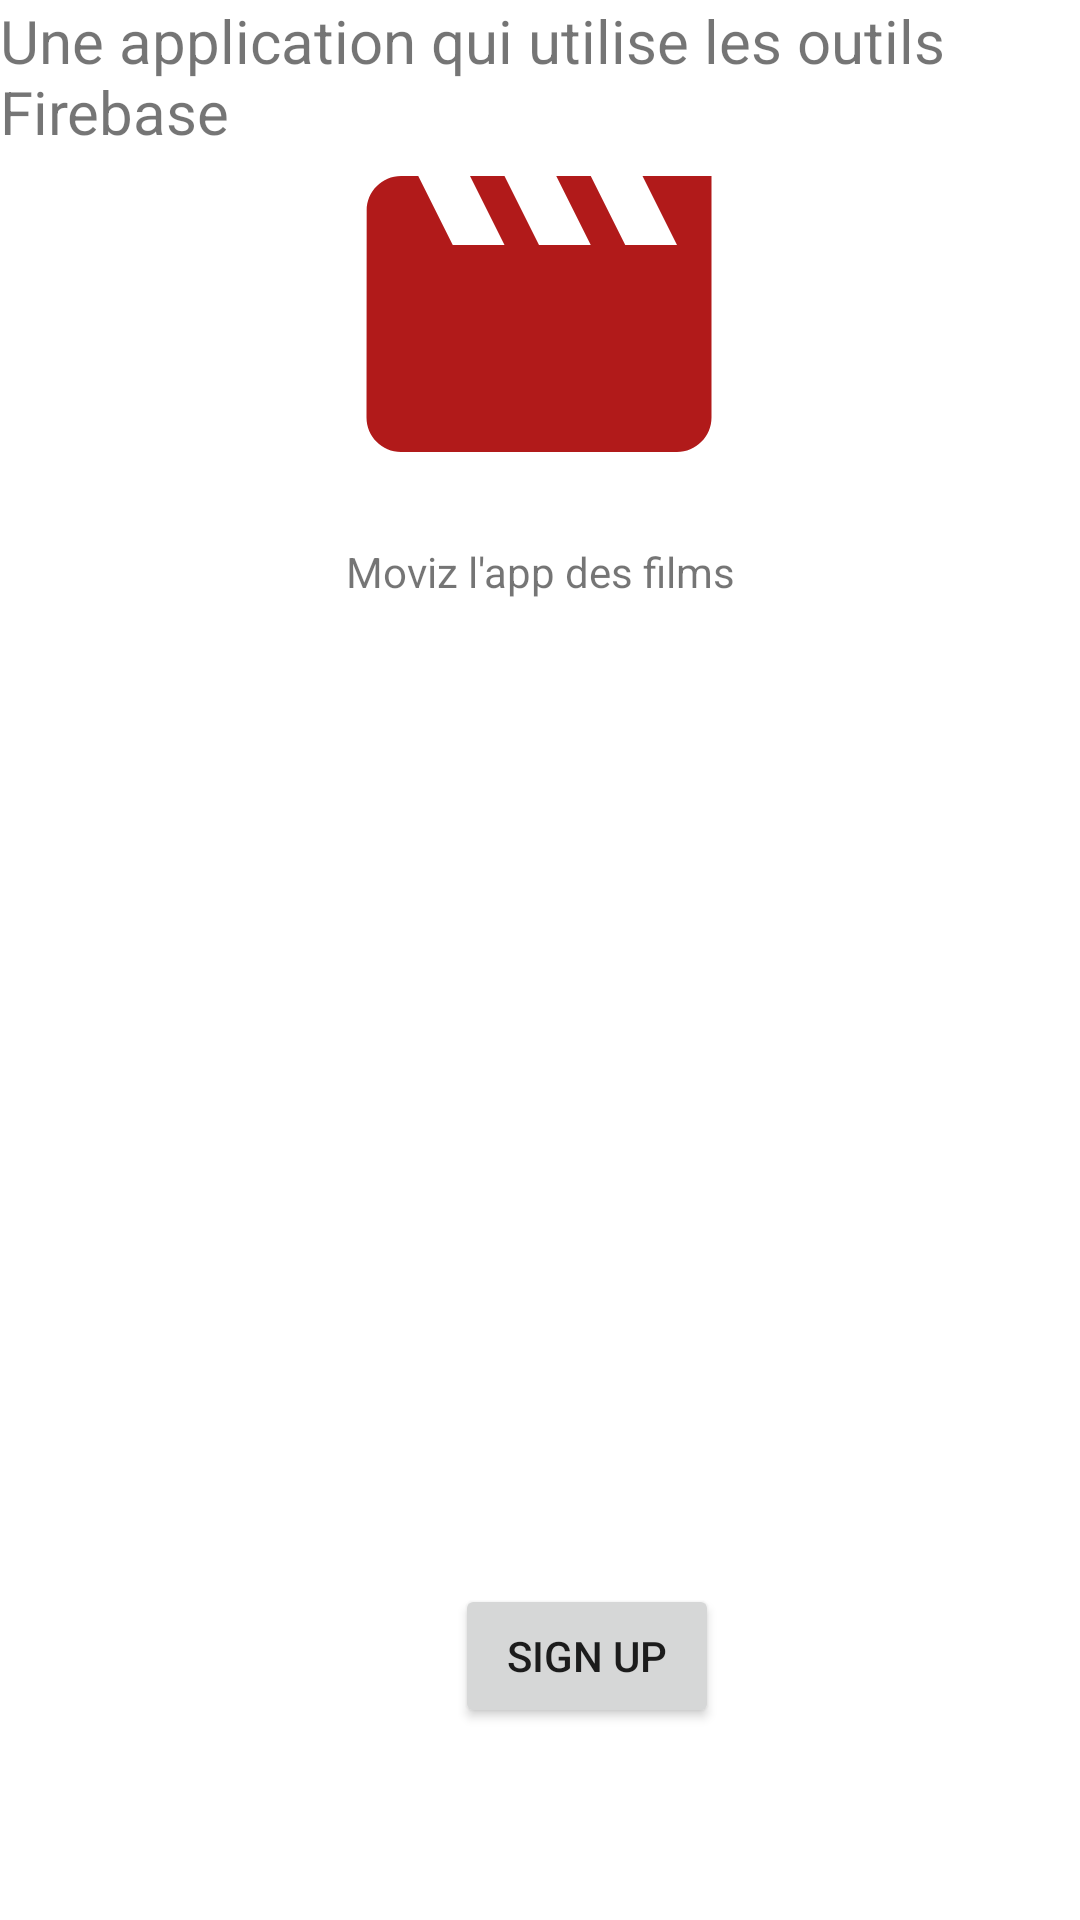

Produce the Android XML layout that renders to this screen, including the resource entries it uses.
<!-- AndroidManifest.xml: application theme Theme.Moviz -->
<!-- res/layout/activity_main.xml -->
<?xml version="1.0" encoding="utf-8"?>
<androidx.constraintlayout.widget.ConstraintLayout xmlns:android="http://schemas.android.com/apk/res/android"
    xmlns:app="http://schemas.android.com/apk/res-auto"
    xmlns:tools="http://schemas.android.com/tools"
    android:id="@+id/mainLayout"
    android:layout_width="match_parent"
    android:layout_height="match_parent"
    tools:context=".MainActivity">

    <ImageView
        android:id="@+id/imageView"
        android:layout_width="138dp"
        android:layout_height="153dp"
        android:layout_marginTop="28dp"
        app:layout_constraintEnd_toEndOf="parent"
        app:layout_constraintHorizontal_bias="0.498"
        app:layout_constraintStart_toStartOf="parent"
        app:layout_constraintTop_toTopOf="parent"
        app:srcCompat="@drawable/ic_baseline_movie_24" />

    <TextView
        android:id="@+id/textView"
        android:layout_width="wrap_content"
        android:layout_height="wrap_content"
        android:text="Moviz l'app des films"
        app:layout_constraintEnd_toEndOf="parent"
        app:layout_constraintStart_toStartOf="parent"
        app:layout_constraintTop_toBottomOf="@+id/imageView" />

    <TextView
        android:id="@+id/textView2"
        android:layout_width="wrap_content"
        android:layout_height="wrap_content"
        android:text="Une application qui utilise les outils Firebase"
        android:textSize="@dimen/default_title_size"
        app:layout_constraintEnd_toEndOf="parent"
        app:layout_constraintStart_toStartOf="parent"
        tools:layout_editor_absoluteY="243dp" />

    <Button
        android:id="@+id/button"
        android:layout_width="wrap_content"
        android:layout_height="wrap_content"
        android:layout_marginBottom="64dp"
        android:text="SIGN UP"
        app:layout_constraintBottom_toBottomOf="parent"
        app:layout_constraintEnd_toEndOf="parent"
        app:layout_constraintHorizontal_bias="0.558"
        app:layout_constraintStart_toStartOf="parent" />
</androidx.constraintlayout.widget.ConstraintLayout>
<!-- resources referenced by this layout -->
<resources>
  <dimen name="default_title_size">20sp</dimen>
  <!-- drawable ic_baseline_movie_24 (drawable) -->
  <vector android:height="24dp" android:tint="#B11A1A"
      android:viewportHeight="24" android:viewportWidth="24"
      android:width="24dp" xmlns:android="http://schemas.android.com/apk/res/android">
      <path android:fillColor="@android:color/white" android:pathData="M18,4l2,4h-3l-2,-4h-2l2,4h-3l-2,-4H8l2,4H7L5,4H4c-1.1,0 -1.99,0.9 -1.99,2L2,18c0,1.1 0.9,2 2,2h16c1.1,0 2,-0.9 2,-2V4h-4z"/>
  </vector>
  <style name="Theme.Moviz" parent="Theme.MaterialComponents.DayNight.DarkActionBar">
          
          <item name="colorPrimary">@color/primaryColor</item>
          <item name="colorPrimaryVariant">@color/secondaryColor</item>
          <item name="colorOnPrimary">@color/primaryColor</item>
  
          
          <item name="android:statusBarColor">?attr/colorPrimaryVariant</item>
          
      </style>
  <color name="primaryColor">#03a9f4</color>
  <color name="secondaryColor">#fb8c00</color>
</resources>
